The GitHub repository arkalim/Deep-Learning contains a labelled image folder "DataSet" with 5 categories: ball, left, return, right, stop. Examples follow, each with its label.

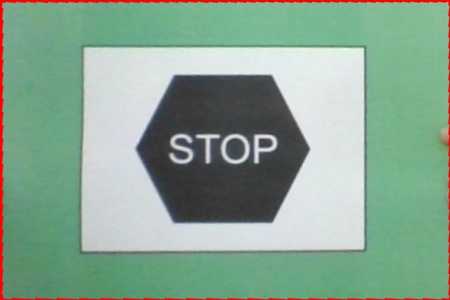
Label: stop

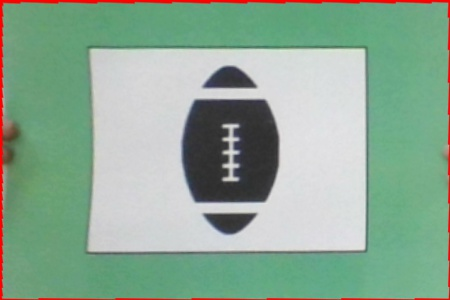
Label: ball

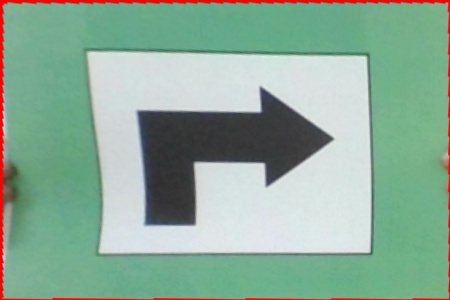
Label: right

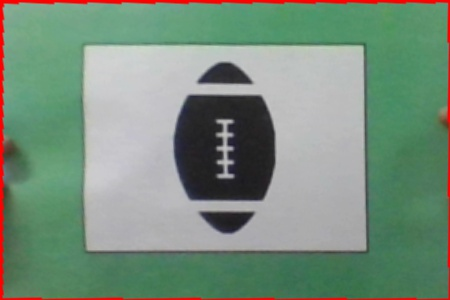
Label: ball

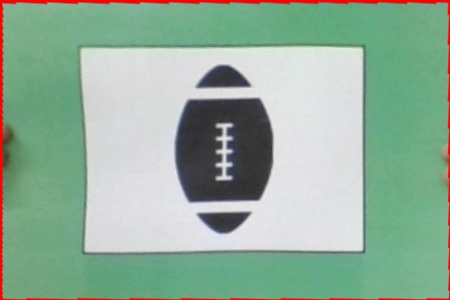
Label: ball

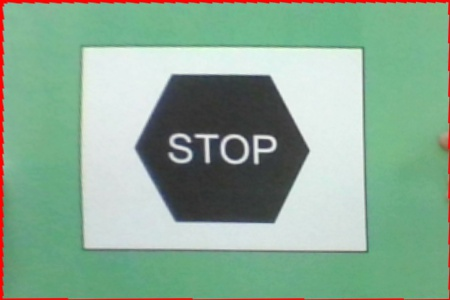
Label: stop
